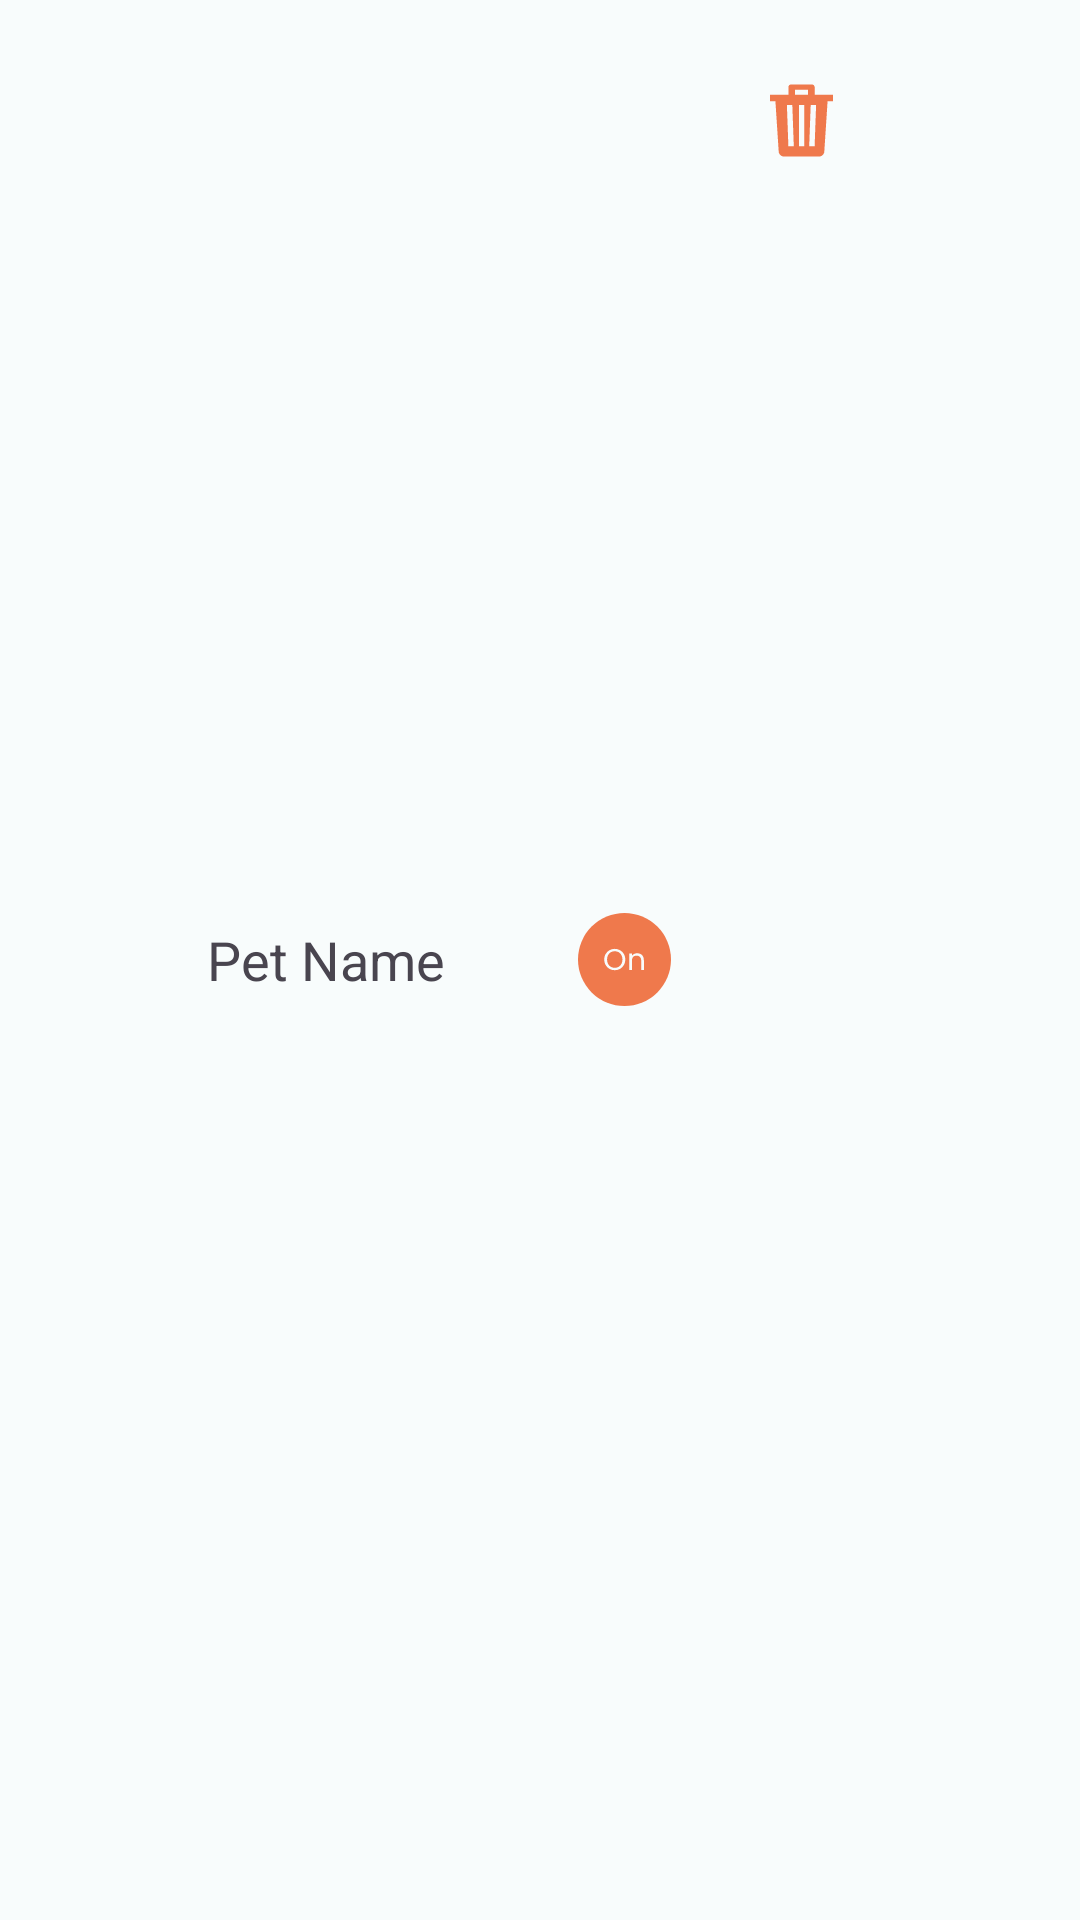

Here is an Android app screen rendered from its layout file. Give the layout XML and the strings, colors and styles it references.
<!-- AndroidManifest.xml: application theme Theme.Project_CM -->
<!-- res/layout/device_item.xml -->
<?xml version="1.0" encoding="utf-8"?>
<RelativeLayout xmlns:android="http://schemas.android.com/apk/res/android"
    android:layout_width="match_parent"
    android:layout_height="wrap_content"
    android:paddingVertical="16dp"
    android:paddingHorizontal="24dp"
    android:background="@color/white_background">

    <TextView
        android:id="@+id/PetName"
        android:layout_width="wrap_content"
        android:layout_height="wrap_content"
        android:layout_alignParentStart="true"
        android:layout_centerVertical="true"
        android:layout_marginStart="45dp"
        android:text="Pet Name"
        android:textAppearance="@style/TextAppearance.AppCompat.Medium" />

    <ImageButton
        android:id="@+id/switchDeviceStatus"
        android:layout_width="wrap_content"
        android:layout_height="wrap_content"
        android:layout_centerVertical="true"
        android:layout_marginEnd="-200dp"
        android:layout_toStartOf="@+id/PetName"
        android:src="@drawable/onoff"
        android:background="@android:color/transparent"/>

    <ImageButton
        android:id="@+id/btnDeleteDevice"
        android:layout_width="48dp"
        android:layout_height="48dp"
        android:layout_alignParentEnd="true"
        android:layout_marginEnd="45dp"
        android:background="@android:color/transparent"
        android:src="@drawable/delete" />

</RelativeLayout>
<!-- resources referenced by this layout -->
<resources>
  <color name="white_background">#F8FCFC</color>
  <!-- drawable delete (drawable) -->
  <vector xmlns:android="http://schemas.android.com/apk/res/android"
      android:width="21dp"
      android:height="25dp"
      android:viewportWidth="21"
      android:viewportHeight="25">
    <path
        android:pathData="M20.975,3.929H14.875V1.357C14.875,1.13 14.783,0.912 14.619,0.751C14.455,0.59 14.232,0.5 14,0.5H7C6.768,0.5 6.545,0.59 6.381,0.751C6.217,0.912 6.125,1.13 6.125,1.357V3.929H0.025L0,6.071H1.805L2.903,22.893C2.931,23.328 3.127,23.736 3.451,24.035C3.775,24.333 4.203,24.5 4.648,24.5H16.352C16.796,24.5 17.224,24.334 17.549,24.036C17.873,23.738 18.069,23.33 18.098,22.896L19.195,6.071H21L20.975,3.929ZM6.125,21.071L5.633,7.357H7.438L7.93,21.071H6.125ZM11.375,21.071H9.625V7.357H11.375V21.071ZM12.688,3.929H8.313V2.429C8.313,2.372 8.336,2.317 8.377,2.277C8.418,2.237 8.473,2.214 8.531,2.214H12.469C12.527,2.214 12.582,2.237 12.623,2.277C12.665,2.317 12.688,2.372 12.688,2.429V3.929ZM14.875,21.071H13.07L13.563,7.357H15.367L14.875,21.071Z"
        android:fillColor="#EF794C"/>
  </vector>
  <!-- drawable onoff (drawable) -->
  <vector xmlns:android="http://schemas.android.com/apk/res/android"
      android:width="31dp"
      android:height="31dp"
      android:viewportWidth="31"
      android:viewportHeight="31">
    <path
        android:pathData="M15.5,15.5m-15.5,0a15.5,15.5 0,1 1,31 0a15.5,15.5 0,1 1,-31 0"
        android:fillColor="#EF794C"/>
    <path
        android:pathData="M12.251,19.07C11.604,19.07 11.014,18.92 10.481,18.62C9.948,18.313 9.524,17.89 9.211,17.35C8.904,16.803 8.751,16.19 8.751,15.51C8.751,14.83 8.904,14.22 9.211,13.68C9.524,13.133 9.948,12.71 10.481,12.41C11.014,12.103 11.604,11.95 12.251,11.95C12.904,11.95 13.498,12.103 14.031,12.41C14.564,12.71 14.984,13.13 15.291,13.67C15.598,14.21 15.751,14.823 15.751,15.51C15.751,16.197 15.598,16.81 15.291,17.35C14.984,17.89 14.564,18.313 14.031,18.62C13.498,18.92 12.904,19.07 12.251,19.07ZM12.251,18.28C12.738,18.28 13.174,18.167 13.561,17.94C13.954,17.713 14.261,17.39 14.481,16.97C14.708,16.55 14.821,16.063 14.821,15.51C14.821,14.95 14.708,14.463 14.481,14.05C14.261,13.63 13.958,13.307 13.571,13.08C13.184,12.853 12.744,12.74 12.251,12.74C11.758,12.74 11.318,12.853 10.931,13.08C10.544,13.307 10.238,13.63 10.011,14.05C9.791,14.463 9.681,14.95 9.681,15.51C9.681,16.063 9.791,16.55 10.011,16.97C10.238,17.39 10.544,17.713 10.931,17.94C11.324,18.167 11.764,18.28 12.251,18.28ZM19.722,13.42C20.389,13.42 20.929,13.623 21.342,14.03C21.756,14.43 21.962,15.01 21.962,15.77V19H21.062V15.9C21.062,15.353 20.926,14.937 20.652,14.65C20.379,14.357 20.006,14.21 19.532,14.21C19.052,14.21 18.669,14.36 18.382,14.66C18.102,14.96 17.962,15.397 17.962,15.97V19H17.052V13.52H17.962V14.3C18.142,14.02 18.386,13.803 18.692,13.65C19.006,13.497 19.349,13.42 19.722,13.42Z"
        android:fillColor="#F8FCFC"/>
  </vector>
  <style name="Theme.Project_CM" parent="Base.Theme.Project_CM" />
  <style name="Base.Theme.Project_CM" parent="Theme.Material3.DayNight.NoActionBar">
          
          
          <item name="colorPrimary">@color/green_400</item>
          <item name="fontFamily">@font/poppins_regular</item>
      </style>
  <color name="green_400">#26564F</color>
</resources>
